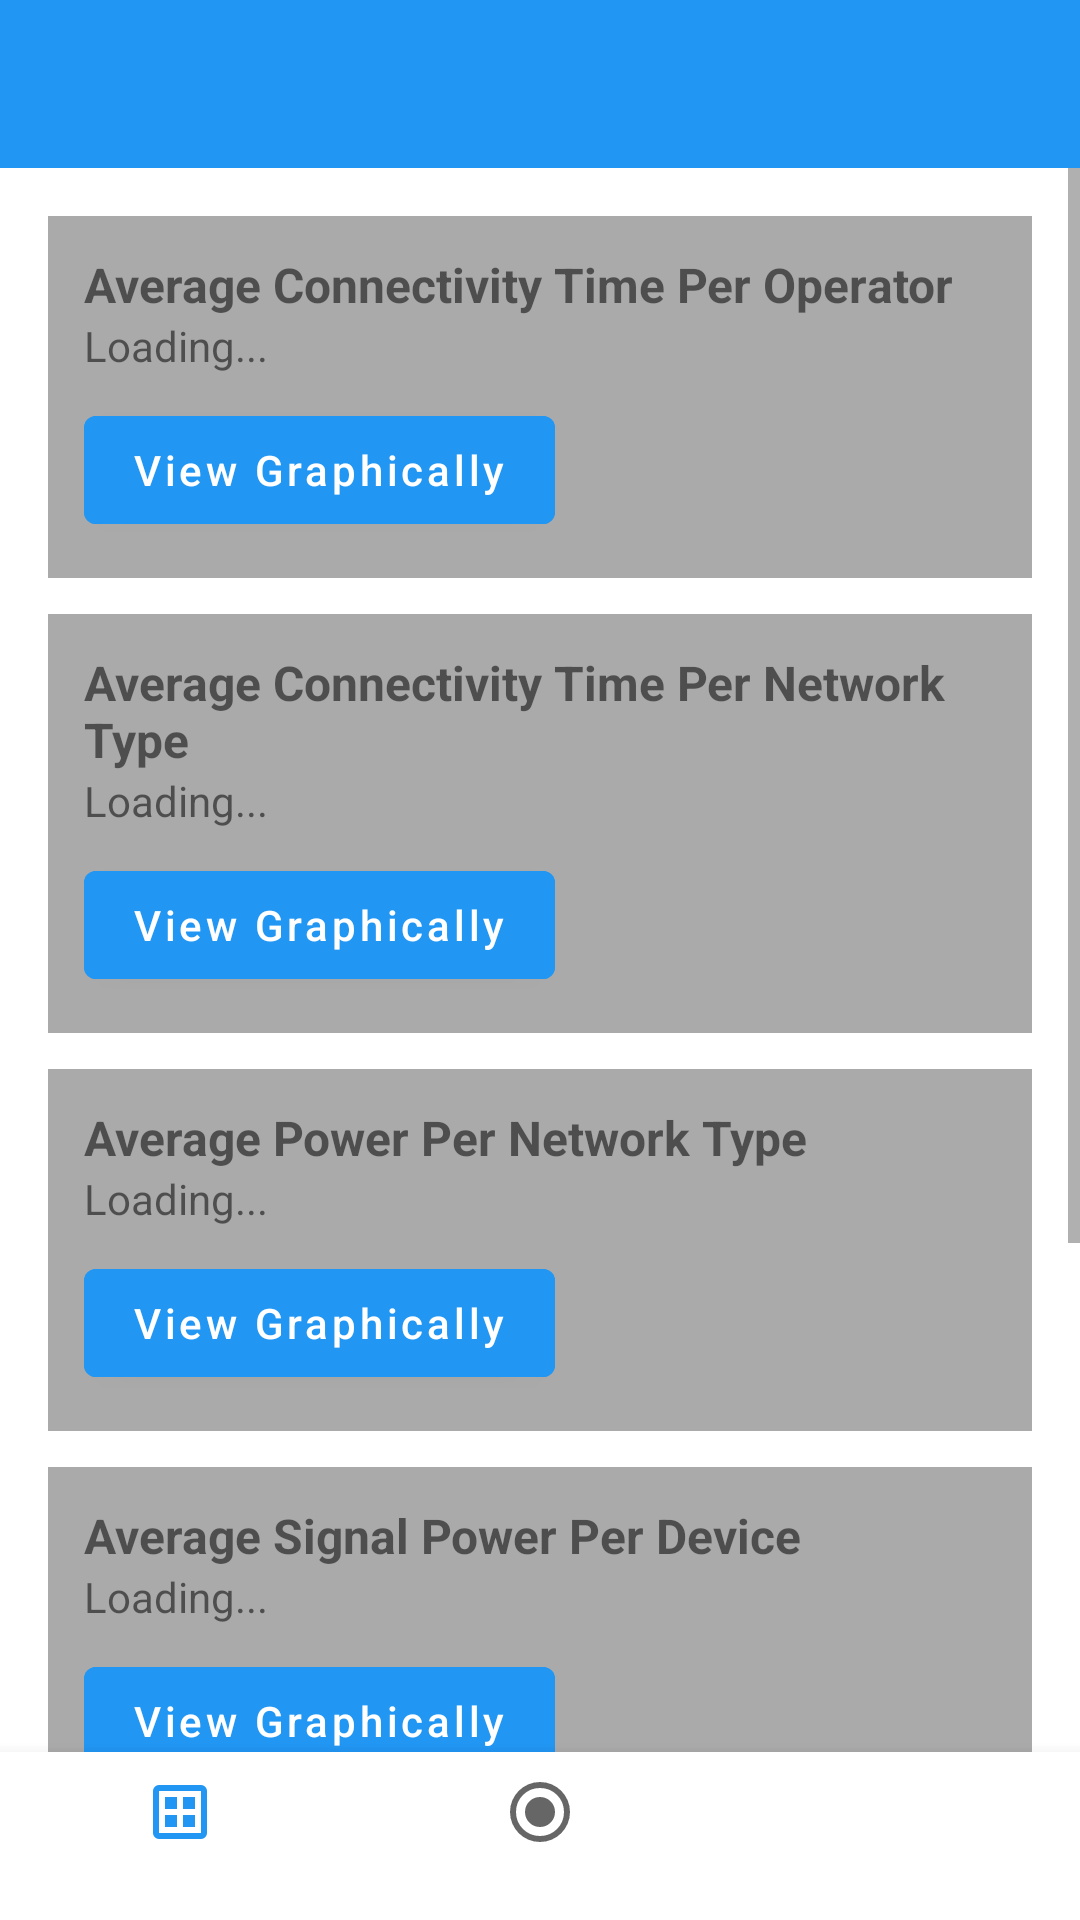

The Android layout XML behind this screen, and the referenced resources:
<!-- AndroidManifest.xml: application theme Theme.NetworkCellAnalyzer -->
<!-- res/layout/activity_statistics_result.xml -->
<?xml version="1.0" encoding="utf-8"?>
<androidx.drawerlayout.widget.DrawerLayout xmlns:android="http://schemas.android.com/apk/res/android"
    xmlns:app="http://schemas.android.com/apk/res-auto"
    android:id="@+id/drawer_layout"
    android:layout_width="match_parent"
    android:layout_height="match_parent">

    
    <LinearLayout
        android:layout_width="match_parent"
        android:layout_height="match_parent"
        android:orientation="vertical">

        
        <androidx.appcompat.widget.Toolbar
            android:id="@+id/topAppBar"
            android:layout_width="match_parent"
            android:layout_height="?attr/actionBarSize"
            android:background="?attr/colorPrimary"
            android:theme="@style/ThemeOverlay.AppCompat.Dark.ActionBar"
            android:title="Statistics"
            android:titleTextColor="@android:color/white" />

        
        <ScrollView
            android:layout_width="match_parent"
            android:layout_height="0dp"
            android:layout_weight="1">

            <LinearLayout
                android:id="@+id/statContentLayout"
                android:layout_width="match_parent"
                android:layout_height="wrap_content"
                android:orientation="vertical"
                android:padding="16dp">

                
                <LinearLayout
                    android:layout_width="match_parent"
                    android:layout_height="wrap_content"
                    android:orientation="vertical"
                    android:padding="12dp"
                    android:background="@android:color/darker_gray"
                    android:layout_marginBottom="12dp">

                    <TextView
                        android:text="Average Connectivity Time Per Operator"
                        android:textStyle="bold"
                        android:textSize="16sp"
                        android:layout_width="wrap_content"
                        android:layout_height="wrap_content" />

                    <TextView
                        android:id="@+id/operatorStatsValue"
                        android:layout_width="wrap_content"
                        android:layout_height="wrap_content"
                        android:text="Loading..." />

                    <Button
                        android:id="@+id/operatorStatsGraphBtn"
                        android:layout_width="wrap_content"
                        android:layout_height="wrap_content"
                        android:text="View Graphically"
                        android:textAllCaps="false"
                        android:layout_marginTop="8dp"
                        android:backgroundTint="@color/blue" />
                </LinearLayout>

                <LinearLayout
                    android:layout_width="match_parent"
                    android:layout_height="wrap_content"
                    android:orientation="vertical"
                    android:padding="12dp"
                    android:background="@android:color/darker_gray"
                    android:layout_marginBottom="12dp">

                    <TextView
                        android:text="Average Connectivity Time Per Network Type"
                        android:textStyle="bold"
                        android:textSize="16sp"
                        android:layout_width="wrap_content"
                        android:layout_height="wrap_content" />

                    <TextView
                        android:id="@+id/networkTypeStatsValue"
                        android:layout_width="wrap_content"
                        android:layout_height="wrap_content"
                        android:text="Loading..." />

                    <Button
                        android:id="@+id/networkTypeStatsGraphBtn"
                        android:layout_width="wrap_content"
                        android:layout_height="wrap_content"
                        android:text="View Graphically"
                        android:textAllCaps="false"
                        android:layout_marginTop="8dp"
                        android:backgroundTint="@color/blue" />
                </LinearLayout>

                <LinearLayout
                    android:layout_width="match_parent"
                    android:layout_height="wrap_content"
                    android:orientation="vertical"
                    android:padding="12dp"
                    android:background="@android:color/darker_gray"
                    android:layout_marginBottom="12dp">

                    <TextView
                        android:text="Average Power Per Network Type"
                        android:textStyle="bold"
                        android:textSize="16sp"
                        android:layout_width="wrap_content"
                        android:layout_height="wrap_content" />

                    <TextView
                        android:id="@+id/signalPowerPerNetworkValue"
                        android:layout_width="wrap_content"
                        android:layout_height="wrap_content"
                        android:text="Loading..." />

                    <Button
                        android:id="@+id/signalPowerPerNetworkGraphBtn"
                        android:layout_width="wrap_content"
                        android:layout_height="wrap_content"
                        android:text="View Graphically"
                        android:textAllCaps="false"
                        android:layout_marginTop="8dp"
                        android:backgroundTint="@color/blue" />
                </LinearLayout>

                <LinearLayout
                    android:layout_width="match_parent"
                    android:layout_height="wrap_content"
                    android:orientation="vertical"
                    android:padding="12dp"
                    android:background="@android:color/darker_gray"
                    android:layout_marginBottom="12dp">

                    <TextView
                        android:text="Average Signal Power Per Device"
                        android:textStyle="bold"
                        android:textSize="16sp"
                        android:layout_width="wrap_content"
                        android:layout_height="wrap_content" />

                    <TextView
                        android:id="@+id/signalPowerPerDeviceValue"
                        android:layout_width="wrap_content"
                        android:layout_height="wrap_content"
                        android:text="Loading..." />

                    <Button
                        android:id="@+id/signalPowerPerDeviceGraphBtn"
                        android:layout_width="wrap_content"
                        android:layout_height="wrap_content"
                        android:text="View Graphically"
                        android:textAllCaps="false"
                        android:layout_marginTop="8dp"
                        android:backgroundTint="@color/blue" />
                </LinearLayout>

                <LinearLayout
                    android:layout_width="match_parent"
                    android:layout_height="wrap_content"
                    android:orientation="vertical"
                    android:padding="12dp"
                    android:background="@android:color/darker_gray"
                    android:layout_marginBottom="12dp">

                    <TextView
                        android:text="Average SINR/SNR Per Network Type"
                        android:textStyle="bold"
                        android:textSize="16sp"
                        android:layout_width="wrap_content"
                        android:layout_height="wrap_content" />

                    <TextView
                        android:id="@+id/sinrStatsValue"
                        android:layout_width="wrap_content"
                        android:layout_height="wrap_content"
                        android:text="Loading..." />

                    <Button
                        android:id="@+id/sinrStatsGraphBtn"
                        android:layout_width="wrap_content"
                        android:layout_height="wrap_content"
                        android:text="View Graphically"
                        android:textAllCaps="false"
                        android:layout_marginTop="8dp"
                        android:backgroundTint="@color/blue" />
                </LinearLayout>

                <Button
                    android:id="@+id/chooseAnotherDurationBtn"
                    android:layout_width="match_parent"
                    android:layout_height="wrap_content"
                    android:text="Choose Another Duration"
                    android:layout_marginTop="16dp"
                    android:backgroundTint="@color/blue" />
            </LinearLayout>
        </ScrollView>

        <com.google.android.material.bottomnavigation.BottomNavigationView
            android:id="@+id/bottomNavigation"
            android:layout_width="match_parent"
            android:layout_height="wrap_content"
            android:layout_gravity="bottom"
            android:background="?android:attr/windowBackground"
            app:menu="@menu/bottom_nav_menu" />
    </LinearLayout>

    
    <com.google.android.material.navigation.NavigationView
        android:id="@+id/navigation_view"
        android:layout_width="wrap_content"
        android:layout_height="match_parent"
        android:layout_gravity="start"
        app:menu="@menu/drawer_menu"
        app:headerLayout="@layout/nav_header" />
</androidx.drawerlayout.widget.DrawerLayout>
<!-- res/layout/nav_header.xml (included above) -->
<?xml version="1.0" encoding="utf-8"?>
<LinearLayout xmlns:android="http://schemas.android.com/apk/res/android"
    android:layout_width="match_parent"
    android:layout_height="176dp"
    android:background="@color/blue"
    android:gravity="bottom"
    android:orientation="vertical"
    android:padding="16dp"
    android:theme="@style/ThemeOverlay.AppCompat.Dark">

    <ImageView
        android:layout_width="64dp"
        android:layout_height="64dp"
        android:src="@drawable/ic_network_signal"
        android:contentDescription="@string/app_name" />

    <TextView
        android:layout_width="match_parent"
        android:layout_height="wrap_content"
        android:paddingTop="8dp"
        android:text="@string/app_name"
        android:textAppearance="@style/TextAppearance.AppCompat.Body1" />

</LinearLayout>
<!-- resources referenced by this layout -->
<resources>
  <color name="blue">#2196F3</color>
  <string name="app_name">NetworkCellAnalyzer</string>
  <style name="Theme.NetworkCellAnalyzer" parent="Theme.MaterialComponents.DayNight.NoActionBar">
  
          
          <item name="colorPrimary">@color/primary</item>
          <item name="colorPrimaryVariant">@color/primary_dark</item>
          <item name="colorOnPrimary">@color/white</item>
          
          <item name="colorSecondary">@color/accent</item>
          <item name="colorSecondaryVariant">@color/accent</item>
          <item name="colorOnSecondary">@color/black</item>
          
          <item name="android:statusBarColor">?attr/colorPrimaryVariant</item>
      </style>
  <color name="primary">#2196F3</color>
  <color name="primary_dark">#1976D2</color>
  <color name="white">#FFFFFFFF</color>
  <color name="accent">#03A9F4</color>
  <color name="black">#FF000000</color>
</resources>
